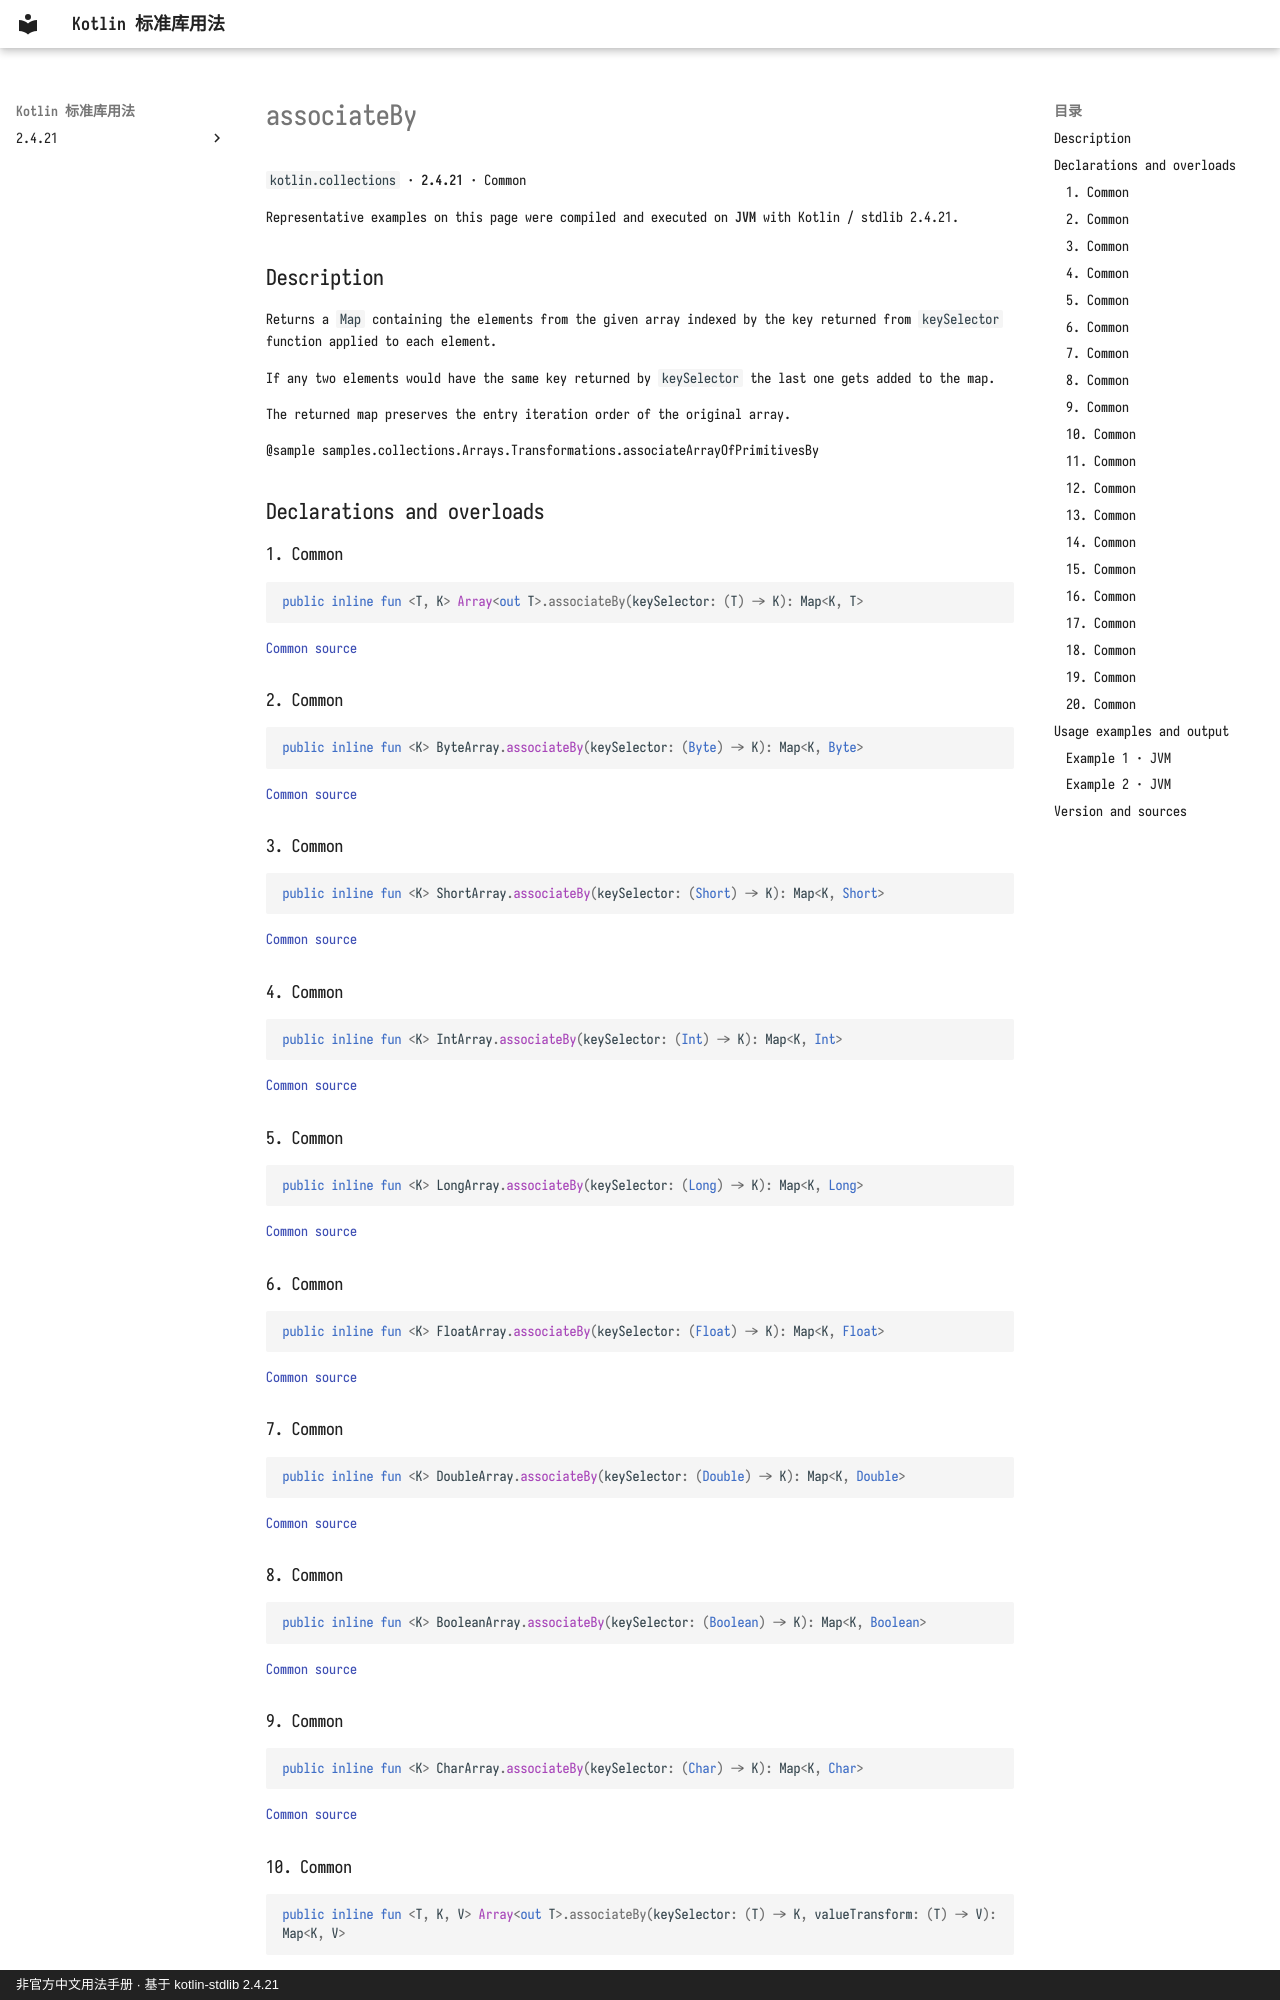

repository: oooooooko/kotlin-stdlib-docs · page: en/api/kotlin.collections/associateby--1985d26b/index.html · generator: mkdocs · copyright: 非官方中文用法手册 · 基于 kotlin-stdlib 2.4.21

# associateBy

`kotlin.collections` · **2.4.21** · Common

Representative examples on this page were compiled and executed on **JVM** with Kotlin / stdlib 2.4.21.

## Description

Returns a `Map` containing the elements from the given array indexed by the key
returned from `keySelector` function applied to each element.

If any two elements would have the same key returned by `keySelector` the last one gets added to the map.

The returned map preserves the entry iteration order of the original array.

@sample samples.collections.Arrays.Transformations.associateArrayOfPrimitivesBy

## Declarations and overloads

### 1. Common

```kotlin
public inline fun <T, K> Array<out T>.associateBy(keySelector: (T) -> K): Map<K, T>
```

[Common source](https://github.com/JetBrains/kotlin/blob/v2.4.21/libraries/stdlib/common/src/generated/_Arrays.kt#L10232)

### 2. Common

```kotlin
public inline fun <K> ByteArray.associateBy(keySelector: (Byte) -> K): Map<K, Byte>
```

[Common source](https://github.com/JetBrains/kotlin/blob/v2.4.21/libraries/stdlib/common/src/generated/_Arrays.kt#L10247)

### 3. Common

```kotlin
public inline fun <K> ShortArray.associateBy(keySelector: (Short) -> K): Map<K, Short>
```

[Common source](https://github.com/JetBrains/kotlin/blob/v2.4.21/libraries/stdlib/common/src/generated/_Arrays.kt#L10262)

### 4. Common

```kotlin
public inline fun <K> IntArray.associateBy(keySelector: (Int) -> K): Map<K, Int>
```

[Common source](https://github.com/JetBrains/kotlin/blob/v2.4.21/libraries/stdlib/common/src/generated/_Arrays.kt#L10277)

### 5. Common

```kotlin
public inline fun <K> LongArray.associateBy(keySelector: (Long) -> K): Map<K, Long>
```

[Common source](https://github.com/JetBrains/kotlin/blob/v2.4.21/libraries/stdlib/common/src/generated/_Arrays.kt#L10292)

### 6. Common

```kotlin
public inline fun <K> FloatArray.associateBy(keySelector: (Float) -> K): Map<K, Float>
```

[Common source](https://github.com/JetBrains/kotlin/blob/v2.4.21/libraries/stdlib/common/src/generated/_Arrays.kt#L10307)

### 7. Common

```kotlin
public inline fun <K> DoubleArray.associateBy(keySelector: (Double) -> K): Map<K, Double>
```

[Common source](https://github.com/JetBrains/kotlin/blob/v2.4.21/libraries/stdlib/common/src/generated/_Arrays.kt#L10322)

### 8. Common

```kotlin
public inline fun <K> BooleanArray.associateBy(keySelector: (Boolean) -> K): Map<K, Boolean>
```

[Common source](https://github.com/JetBrains/kotlin/blob/v2.4.21/libraries/stdlib/common/src/generated/_Arrays.kt#L10337)

### 9. Common

```kotlin
public inline fun <K> CharArray.associateBy(keySelector: (Char) -> K): Map<K, Char>
```

[Common source](https://github.com/JetBrains/kotlin/blob/v2.4.21/libraries/stdlib/common/src/generated/_Arrays.kt#L10352)

### 10. Common

```kotlin
public inline fun <T, K, V> Array<out T>.associateBy(keySelector: (T) -> K, valueTransform: (T) -> V): Map<K, V>
```

[Common source](https://github.com/JetBrains/kotlin/blob/v2.4.21/libraries/stdlib/common/src/generated/_Arrays.kt#L10367)

Returns a `Map` containing the values provided by `valueTransform` and indexed by `keySelector` functions applied to elements of the given array.

If any two elements would have the same key returned by `keySelector` the last one gets added to the map.

The returned map preserves the entry iteration order of the original array.

@sample samples.collections.Arrays.Transformations.associateArrayOfPrimitivesByWithValueTransform
